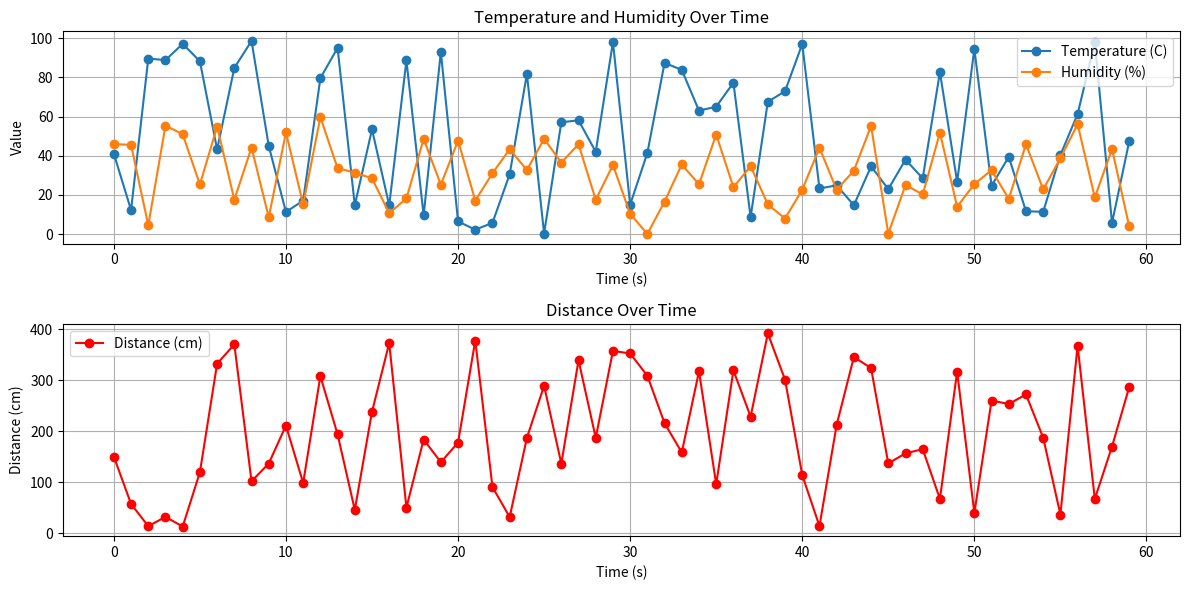

Here is the Python script that generated this plot:
# import Adafruit_DHT
# from gpiozero import DistanceSensor
import random
import time
import matplotlib.pyplot as plt
from datetime import datetime

logFile = open('log.txt', 'a') # open the log file for writing.

dhtPin = 4 # should be changed to an appropriate pin.
dht = None # the DHT sensor instance.

echoPin = 18 # should be changed to an appropriate pin.
triggerPin = 17 # should be changed to an appropriate pin.
distanceSensor = None # the distance sensor instance.

# def setupDHT():
#     dht = Adafruit_DHT.DHT11 # get the dht sensor instance.
#     return

# def readTemp():
#     humidity, temperature = Adafruit_DHT.read(dht,  dhtPin) # read data from the sensor.
#     logFile.write(f'[{datetime.now()}] - Temperature: {temperature:.1f}C  Humidity: {humidity:.1f}%\n') # write the temperature and humidity values to the log file
#     return humidity, temperature # return the data.

# this function is for testing on non raspberry pi devices.
def setupDHT():
    return

# this function generates random values to simulate the process of reading data from the dht sensor.
def readTemp():
    humidity = random.uniform(0, 60) # get a random humidity value.
    temperature = random.uniform(0, 100) # get a random temperature value.
    logFile.write(f'[{datetime.now()}] - Temperature: {temperature:.1f}C  Humidity: {humidity:.1f}%\n') # write the temperature and humidity values to the log file
    return humidity, temperature

# def setupDistance():
#     distanceSensor = DistanceSensor(echo=echoPin, trigger=triggerPin) # get the distance sensor instance.
#     return

# def readDistance():
#     distance = distanceSensor.distance * 100  # convert to centimeters
#     logFile.write(f'[{datetime.now()}] - Distance: {distance:.1f} cm\n') # write the distance value to the log file.
#     return distance

# this function is for testing on non raspberry pi devices.
def setupDistance():
    return

# this function generates random values to simulate the process of reading data from the ultrasonic sensor.
def readDistance():
    distance = random.uniform(10, 400) # get a random distance value.
    logFile.write(f'[{datetime.now()}] - Distance: {distance:.1f} cm\n') # write the distance value to the log file.
    return distance

setupDHT() # setup the sensor (if on raspberry pi device) or call the testing function (if on non raspberry pi device).
setupDistance() # setup the sensor (if on raspberry pi device) or call the testing function (if on non raspberry pi device).

# Lists to store the data
temperatures = []
humidities = []
distances = []
timestamps = []

for i in range(60):
    humidity, temperature = readTemp() # read values from sensor (if on raspberry pi device) or get random values (if on non raspberry pi device).
    distance = readDistance()

    if humidity is not None and temperature is not None:
        print(f'Temperature: {temperature:.1f}C  Humidity: {humidity:.1f}%')
    else:
        print('Failed to get reading. Try again!')

    print(f'Distance: {distance:.1f} cm')

    # time.sleep(1) # commented this line out to speed up the testing process.

    temperatures.append(temperature)
    humidities.append(humidity)
    distances.append(distance)
    timestamps.append(i)


plt.figure(figsize=(12, 6))

plt.subplot(2, 1, 1)
plt.plot(timestamps, temperatures, marker='o', label='Temperature (C)')
plt.plot(timestamps, humidities, marker='o', label='Humidity (%)')
plt.title('Temperature and Humidity Over Time')
plt.xlabel('Time (s)')
plt.ylabel('Value')
plt.legend()
plt.grid(True)

plt.subplot(2, 1, 2)
plt.plot(timestamps, distances, marker='o', color='r', label='Distance (cm)')
plt.title('Distance Over Time')
plt.xlabel('Time (s)')
plt.ylabel('Distance (cm)')
plt.legend()
plt.grid(True)

plt.tight_layout()
plt.show()

logFile.close() # close the log file.
